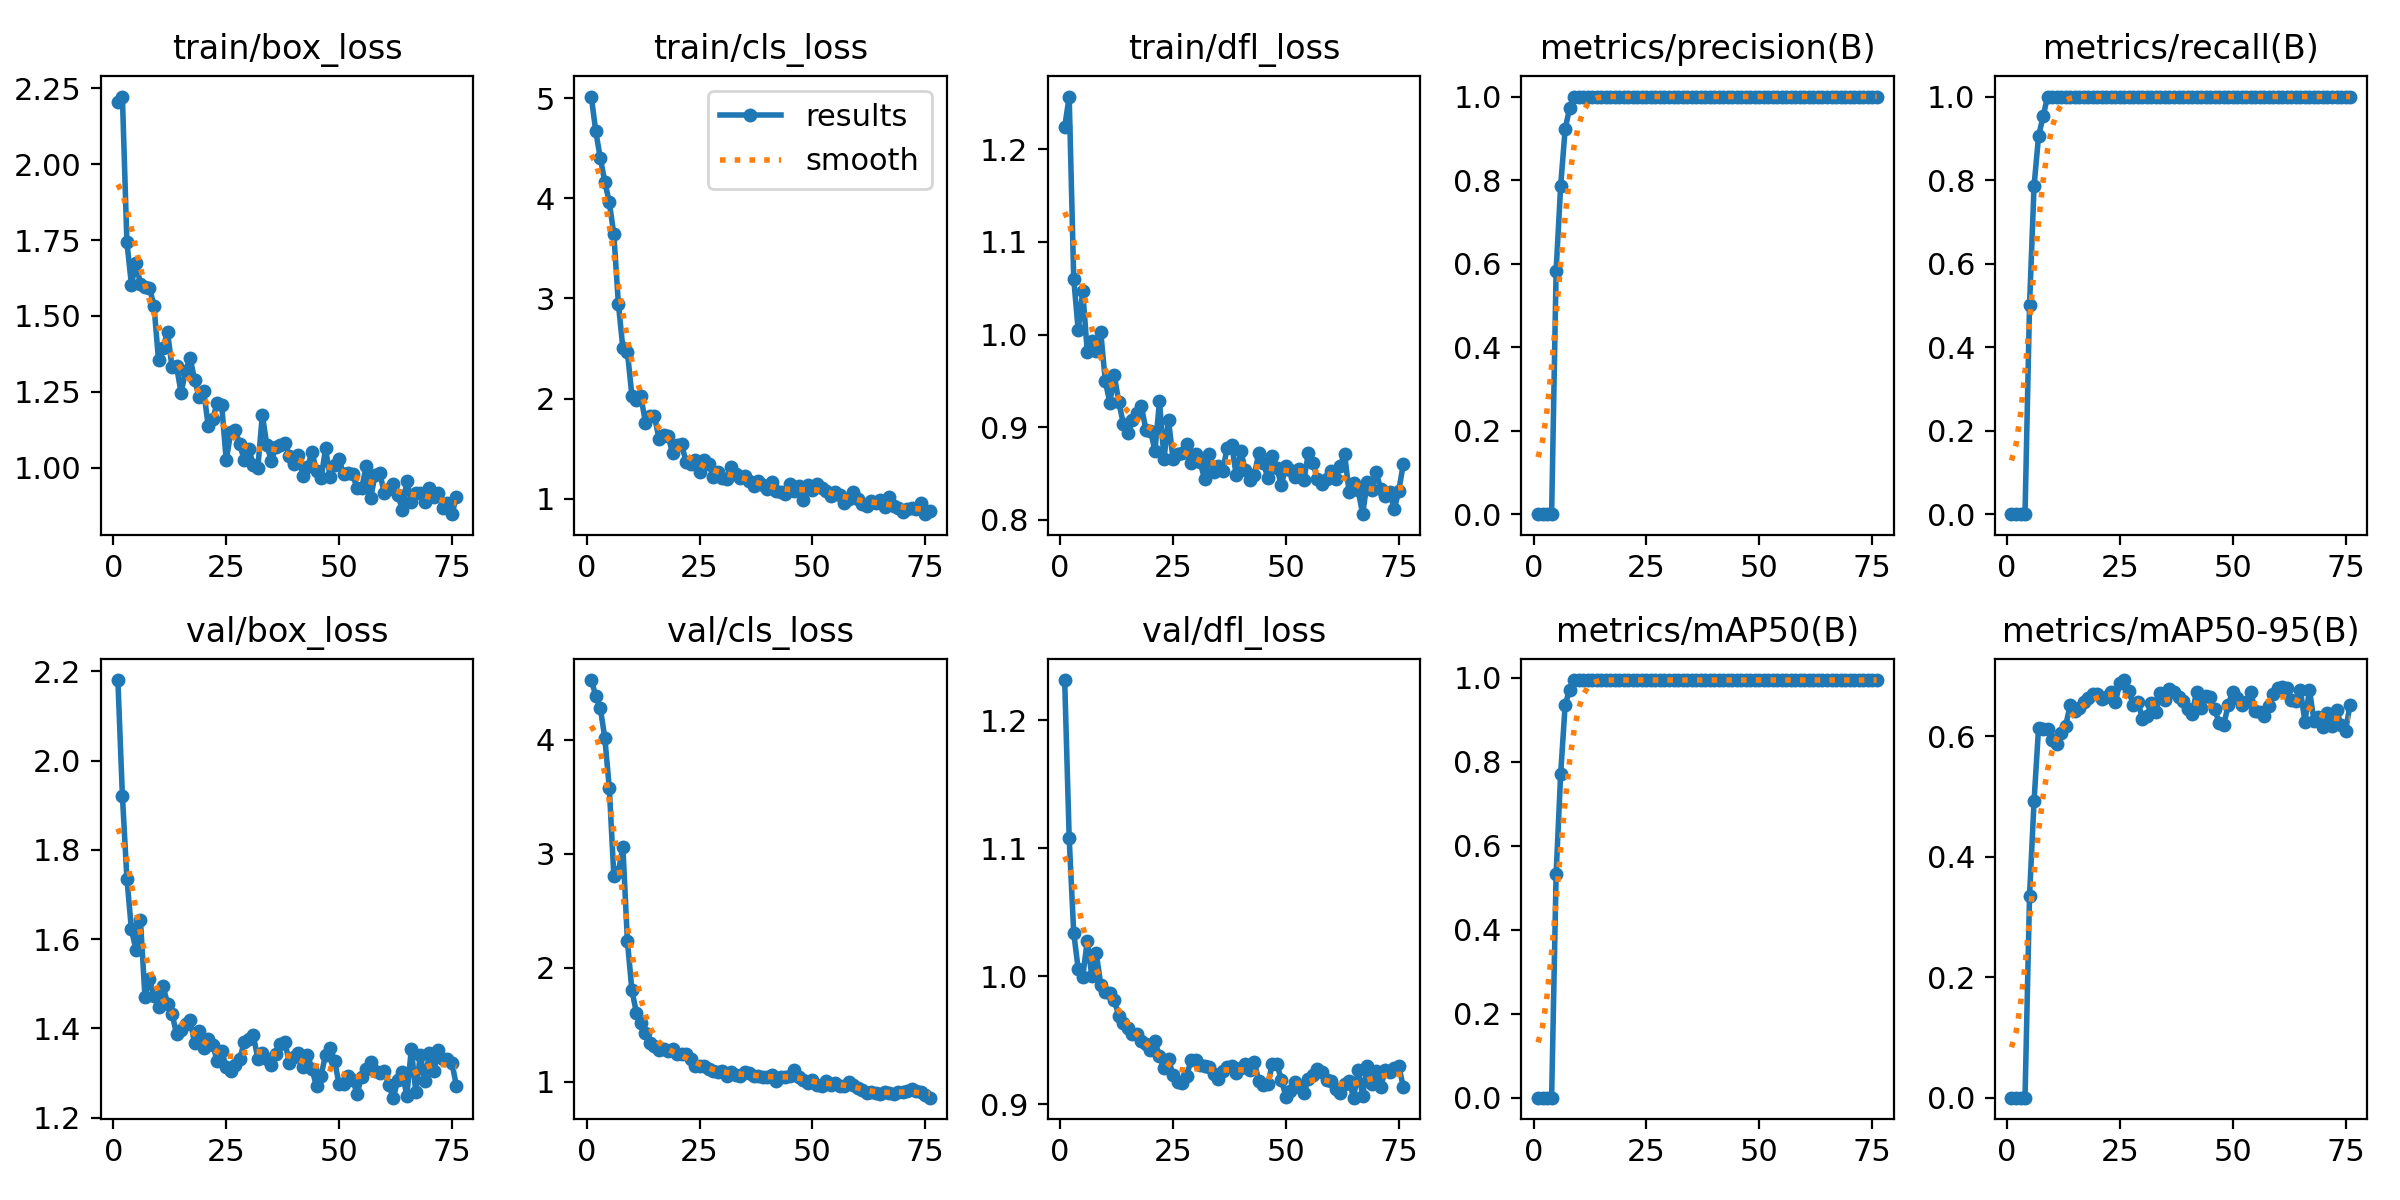

Source data for this figure (header and first rows):
epoch, time, train/box_loss, train/cls_loss, train/dfl_loss, metrics/precision(B), metrics/recall(B), metrics/mAP50(B), metrics/mAP50-95(B), val/box_loss, val/cls_loss, val/dfl_loss, lr/pg0, lr/pg1, lr/pg2
1, 50.49, 2.204, 5.016, 1.224, 0, 0, 0, 0, 2.18, 4.522, 1.232, 0.00031, 0.00031, 0.06931
2, 98.79, 2.223, 4.667, 1.257, 0, 0, 0, 0, 1.922, 4.384, 1.108, 0.0006269, 0.0006269, 0.03763
3, 145.2, 1.743, 4.402, 1.06, 0, 0, 0, 0, 1.736, 4.276, 1.034, 0.0009406, 0.0009406, 0.005941
4, 191, 1.604, 4.165, 1.004, 0, 0, 0, 0, 1.621, 4.015, 1.006, 0.0009851, 0.0009851, 0.0009851
5, 236.8, 1.674, 3.958, 1.047, 0.5833, 0.5, 0.5336, 0.3346, 1.576, 3.573, 0.9998, 0.0009802, 0.0009802, 0.0009802
6, 288.4, 1.606, 3.64, 0.9815, 0.7857, 0.7857, 0.7705, 0.4918, 1.643, 2.802, 1.028, 0.0009752, 0.0009752, 0.0009752
7, 332.2, 1.595, 2.949, 0.9934, 0.9226, 0.9048, 0.9363, 0.6136, 1.47, 2.84, 1.001, 0.0009703, 0.0009703, 0.0009703
8, 376.5, 1.593, 2.503, 0.982, 0.9727, 0.9524, 0.9721, 0.6121, 1.51, 3.062, 1.018, 0.0009654, 0.0009654, 0.0009654
9, 423.2, 1.534, 2.47, 1.002, 1, 1, 0.995, 0.6123, 1.473, 2.237, 0.9933, 0.0009604, 0.0009604, 0.0009604
10, 471, 1.354, 2.027, 0.9496, 1, 1, 0.995, 0.5932, 1.447, 1.802, 0.9882, 0.0009555, 0.0009555, 0.0009555
11, 518.3, 1.395, 1.99, 0.9266, 1, 1, 0.995, 0.5869, 1.496, 1.606, 0.9872, 0.0009505, 0.0009505, 0.0009505
12, 564, 1.447, 2.022, 0.9558, 1, 1, 0.995, 0.6054, 1.454, 1.518, 0.9815, 0.0009455, 0.0009455, 0.0009455
13, 613.5, 1.33, 1.759, 0.9267, 1, 1, 0.995, 0.6166, 1.432, 1.43, 0.9689, 0.0009406, 0.0009406, 0.0009406
14, 664.5, 1.334, 1.824, 0.9036, 1, 1, 0.995, 0.6515, 1.388, 1.339, 0.9634, 0.0009357, 0.0009357, 0.0009357
15, 715.1, 1.247, 1.825, 0.8933, 1, 1, 0.995, 0.6413, 1.396, 1.314, 0.9601, 0.0009307, 0.0009307, 0.0009307
16, 763.7, 1.319, 1.6, 0.9073, 1, 1, 0.995, 0.646, 1.411, 1.277, 0.9554, 0.0009258, 0.0009258, 0.0009258
17, 807.2, 1.362, 1.638, 0.9153, 1, 1, 0.995, 0.6558, 1.418, 1.289, 0.9554, 0.0009208, 0.0009208, 0.0009208
18, 853.5, 1.29, 1.629, 0.9223, 1, 1, 0.995, 0.6632, 1.366, 1.275, 0.9492, 0.0009158, 0.0009158, 0.0009158
19, 903.6, 1.233, 1.457, 0.897, 1, 1, 0.995, 0.6694, 1.394, 1.286, 0.9469, 0.0009109, 0.0009109, 0.0009109
20, 952.8, 1.254, 1.538, 0.8963, 1, 1, 0.995, 0.6701, 1.357, 1.242, 0.9423, 0.0009059, 0.0009059, 0.0009059
21, 1001, 1.139, 1.542, 0.8747, 1, 1, 0.995, 0.662, 1.375, 1.244, 0.9493, 0.000901, 0.000901, 0.000901
22, 1045, 1.161, 1.37, 0.9279, 1, 1, 0.995, 0.6647, 1.362, 1.248, 0.9379, 0.0008961, 0.0008961, 0.0008961
23, 1091, 1.213, 1.347, 0.8661, 1, 1, 0.995, 0.6738, 1.328, 1.198, 0.9282, 0.0008911, 0.0008911, 0.0008911
24, 1141, 1.206, 1.39, 0.9077, 1, 1, 0.995, 0.6562, 1.348, 1.14, 0.9356, 0.0008862, 0.0008862, 0.0008862
25, 1186, 1.024, 1.264, 0.8655, 1, 1, 0.995, 0.6881, 1.313, 1.137, 0.9228, 0.0008812, 0.0008812, 0.0008812
26, 1234, 1.116, 1.388, 0.8708, 1, 1, 0.995, 0.6929, 1.305, 1.138, 0.9174, 0.0008762, 0.0008762, 0.0008762
27, 1277, 1.124, 1.35, 0.8721, 1, 1, 0.995, 0.6749, 1.318, 1.115, 0.9169, 0.0008713, 0.0008713, 0.0008713
28, 1323, 1.077, 1.219, 0.8816, 1, 1, 0.995, 0.6511, 1.331, 1.1, 0.9223, 0.0008663, 0.0008663, 0.0008663
29, 1369, 1.025, 1.268, 0.8617, 1, 1, 0.995, 0.6569, 1.37, 1.088, 0.9346, 0.0008614, 0.0008614, 0.0008614
30, 1413, 1.061, 1.202, 0.8706, 1, 1, 0.995, 0.629, 1.377, 1.094, 0.9348, 0.0008565, 0.0008565, 0.0008565
31, 1476, 1.01, 1.199, 0.8623, 1, 1, 0.995, 0.6339, 1.384, 1.051, 0.9311, 0.0008515, 0.0008515, 0.0008515
32, 1521, 0.9991, 1.313, 0.8439, 1, 1, 0.995, 0.6541, 1.332, 1.087, 0.9298, 0.0008465, 0.0008465, 0.0008465
33, 1566, 1.174, 1.247, 0.8714, 1, 1, 0.995, 0.6395, 1.345, 1.059, 0.929, 0.0008416, 0.0008416, 0.0008416
34, 1613, 1.074, 1.209, 0.8518, 1, 1, 0.995, 0.6722, 1.331, 1.055, 0.9234, 0.0008366, 0.0008366, 0.0008366
35, 1679, 1.022, 1.231, 0.8581, 1, 1, 0.995, 0.6591, 1.318, 1.087, 0.92, 0.0008317, 0.0008317, 0.0008317
36, 1732, 1.069, 1.181, 0.8529, 1, 1, 0.995, 0.6786, 1.343, 1.078, 0.9259, 0.0008268, 0.0008268, 0.0008268
37, 1777, 1.075, 1.128, 0.8777, 1, 1, 0.995, 0.673, 1.364, 1.053, 0.9295, 0.0008218, 0.0008218, 0.0008218
38, 1822, 1.083, 1.178, 0.8806, 1, 1, 0.995, 0.6642, 1.368, 1.052, 0.9298, 0.0008169, 0.0008169, 0.0008169
39, 1866, 1.038, 1.137, 0.848, 1, 1, 0.995, 0.6585, 1.322, 1.041, 0.9243, 0.0008119, 0.0008119, 0.0008119
40, 1942, 1.011, 1.102, 0.8747, 1, 1, 0.995, 0.645, 1.335, 1.041, 0.9287, 0.0008069, 0.0008069, 0.0008069
41, 1990, 1.041, 1.17, 0.8532, 1, 1, 0.995, 0.637, 1.344, 1.057, 0.9313, 0.000802, 0.000802, 0.000802
42, 2034, 0.9729, 1.081, 0.8429, 1, 1, 0.995, 0.6733, 1.314, 1.008, 0.9272, 0.000797, 0.000797, 0.000797
43, 2078, 1.002, 1.071, 0.8483, 1, 1, 0.995, 0.6461, 1.339, 1.04, 0.9329, 0.0007921, 0.0007921, 0.0007921
44, 2123, 1.051, 1.046, 0.8721, 1, 1, 0.995, 0.6656, 1.309, 1.046, 0.9184, 0.0007872, 0.0007872, 0.0007872
45, 2188, 0.9888, 1.147, 0.8615, 1, 1, 0.995, 0.664, 1.27, 1.054, 0.9152, 0.0007822, 0.0007822, 0.0007822
46, 2233, 0.9648, 1.074, 0.8452, 1, 1, 0.995, 0.6451, 1.293, 1.104, 0.9157, 0.0007772, 0.0007772, 0.0007772
47, 2278, 1.063, 1.124, 0.8689, 1, 1, 0.995, 0.6215, 1.341, 1.048, 0.9317, 0.0007723, 0.0007723, 0.0007723
48, 2323, 0.9694, 0.9863, 0.8562, 1, 1, 0.995, 0.6176, 1.357, 1.018, 0.9313, 0.0007673, 0.0007673, 0.0007673
49, 2368, 1.007, 1.14, 0.8372, 1, 1, 0.995, 0.6517, 1.328, 0.9894, 0.9194, 0.0007624, 0.0007624, 0.0007624
50, 2432, 1.027, 1.087, 0.8583, 1, 1, 0.995, 0.6738, 1.274, 1.018, 0.906, 0.0007575, 0.0007575, 0.0007575
51, 2475, 0.9794, 1.147, 0.8539, 1, 1, 0.995, 0.6626, 1.276, 0.9741, 0.9108, 0.0007525, 0.0007525, 0.0007525
52, 2519, 0.9839, 1.112, 0.8465, 1, 1, 0.995, 0.6508, 1.293, 0.9618, 0.9172, 0.0007476, 0.0007476, 0.0007476
53, 2563, 0.9787, 1.081, 0.8545, 1, 1, 0.995, 0.6558, 1.284, 1.009, 0.9135, 0.0007426, 0.0007426, 0.0007426
54, 2607, 0.9319, 1.024, 0.843, 1, 1, 0.995, 0.6729, 1.254, 0.973, 0.9087, 0.0007376, 0.0007376, 0.0007376
55, 2661, 0.9329, 1.063, 0.8726, 1, 1, 0.995, 0.6412, 1.292, 0.9927, 0.9201, 0.0007327, 0.0007327, 0.0007327
56, 2703, 1.004, 1.038, 0.861, 1, 1, 0.995, 0.6394, 1.308, 0.968, 0.9227, 0.0007277, 0.0007277, 0.0007277
57, 2746, 0.9017, 0.9544, 0.844, 1, 1, 0.995, 0.6331, 1.326, 0.9679, 0.9278, 0.0007228, 0.0007228, 0.0007228
58, 2791, 0.9776, 1.002, 0.8387, 1, 1, 0.995, 0.6506, 1.305, 1.001, 0.9256, 0.0007179, 0.0007179, 0.0007179
59, 2840, 0.9827, 1.066, 0.8445, 1, 1, 0.995, 0.6702, 1.3, 0.9754, 0.9193, 0.0007129, 0.0007129, 0.0007129
60, 2901, 0.9177, 0.994, 0.8526, 1, 1, 0.995, 0.6801, 1.303, 0.951, 0.9183, 0.000708, 0.000708, 0.000708
... 16 more rows
